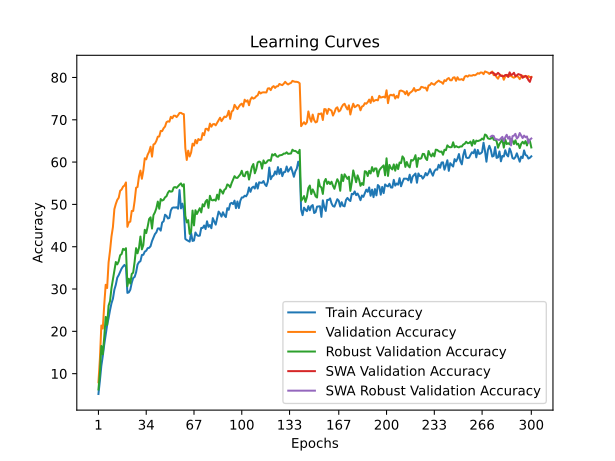

Source data for this figure (header and first rows):
time; train_accuracy; train_loss; valid_accuracy; valid_loss; valid_accuracy_robust; valid_accuracy_swa; valid_accuracy_robust_swa
33,8628; 5,1940; 4,4070; 7,9600; 4,2233; 6,2552; 7,9600; 6,2552
64,5165; 8,3400; 4,2581; 13,4700; 3,8659; 10,1172; 13,4700; 10,1172
97,7853; 11,8500; 4,1375; 21,3800; 3,4723; 16,5379; 21,3800; 16,5379
129,2455; 14,1740; 4,0557; 20,6500; 3,5418; 14,5931; 20,6500; 14,5931
162,2226; 16,8780; 3,9679; 26,2500; 3,2459; 18,6207; 26,2500; 18,6207
193,8892; 19,2900; 3,8859; 31,0000; 3,0649; 23,4069; 31,0000; 23,4069
226,1123; 21,4620; 3,8159; 30,2400; 3,0723; 21,5103; 30,2400; 21,5103
256,5061; 23,1300; 3,7578; 36,2700; 2,9056; 26,0828; 36,2700; 26,0828
287,7101; 25,0040; 3,7080; 39,0400; 2,8107; 27,1379; 39,0400; 27,1379
316,8718; 26,6200; 3,6600; 42,4200; 2,6497; 30,2276; 42,4200; 30,2276
346,4178; 27,7060; 3,6292; 44,6600; 2,5363; 32,3172; 44,6600; 32,3172
379,6093; 29,8320; 3,5531; 48,8700; 2,3955; 34,5241; 48,8700; 34,5241
410,5505; 31,0220; 3,5070; 50,1100; 2,3745; 36,3862; 50,1100; 36,3862
441,2521; 32,6840; 3,4826; 51,0700; 2,3348; 35,8276; 51,0700; 35,8276
473,7663; 33,2900; 3,4325; 51,5700; 2,3203; 36,5448; 51,5700; 36,5448
505,6560; 34,0400; 3,4384; 53,2200; 2,2728; 37,9862; 53,2200; 37,9862
538,0668; 34,8440; 3,3894; 53,5200; 2,2491; 38,2621; 53,5200; 38,2621
571,0602; 35,3260; 3,4009; 54,2000; 2,2299; 39,4897; 54,2000; 39,4897
603,6634; 35,7080; 3,3842; 54,4600; 2,2043; 39,2483; 54,4600; 39,2483
637,5143; 35,2420; 3,3824; 55,1900; 2,1862; 39,6483; 55,1900; 39,6483
667,1668; 29,0880; 3,5922; 44,7000; 2,5959; 30,6828; 44,7000; 30,6828
698,8889; 29,2120; 3,5760; 45,7700; 2,5319; 32,4345; 45,7700; 32,4345
728,9270; 29,8380; 3,5530; 45,9300; 2,5405; 31,2897; 45,9300; 31,2897
761,7933; 31,4740; 3,5052; 48,4600; 2,4520; 33,5655; 48,4600; 33,5655
793,2407; 32,6080; 3,4757; 48,4500; 2,4667; 33,8759; 48,4500; 33,8759
826,1055; 32,8580; 3,4823; 50,8200; 2,3601; 36,4759; 50,8200; 36,4759
859,3152; 33,9480; 3,4259; 53,9300; 2,2386; 39,6621; 53,9300; 39,6621
892,4673; 35,7760; 3,3476; 54,1200; 2,2480; 38,4414; 54,1200; 38,4414
924,8396; 36,3540; 3,3542; 56,6300; 2,2127; 39,6966; 56,6300; 39,6966
957,6309; 36,5760; 3,3434; 57,9900; 2,1393; 42,4069; 57,9900; 42,4069
987,3087; 38,0460; 3,2987; 56,0600; 2,1900; 39,3724; 56,0600; 39,3724
1015,6084; 38,0920; 3,3126; 58,0100; 2,2099; 40,3862; 58,0100; 40,3862
1046,0754; 38,8400; 3,2573; 60,9000; 2,0551; 44,0000; 60,9000; 44,0000
1076,4103; 39,0500; 3,2938; 60,6500; 2,0658; 43,2276; 60,6500; 43,2276
1109,4707; 39,6640; 3,2598; 61,7600; 2,0148; 44,7448; 61,7600; 44,7448
1143,3422; 39,7280; 3,2742; 62,4400; 1,9895; 46,5517; 62,4400; 46,5517
1177,5174; 40,1200; 3,2396; 63,6300; 1,9682; 46,9517; 63,6300; 46,9517
1206,7857; 41,3280; 3,2475; 61,2900; 2,0104; 44,2897; 61,2900; 44,2897
1237,3215; 42,1100; 3,1782; 64,1500; 1,9417; 47,4621; 64,1500; 47,4621
1269,7986; 42,9740; 3,1996; 64,3500; 1,9610; 48,1172; 64,3500; 48,1172
1298,4790; 43,3940; 3,1470; 65,0100; 1,8708; 49,0828; 65,0100; 49,0828
1330,9919; 44,3140; 3,1525; 66,0000; 1,8737; 50,6690; 66,0000; 50,6690
1364,7712; 44,3340; 3,1354; 66,0600; 1,8730; 48,9793; 66,0600; 48,9793
1398,9144; 43,7960; 3,1229; 67,3700; 1,8255; 51,2690; 67,3700; 51,2690
1432,3287; 45,7260; 3,0796; 67,3300; 1,8352; 50,9103; 67,3300; 50,9103
1466,1148; 45,9980; 3,0518; 68,0000; 1,8116; 51,0897; 68,0000; 51,0897
1499,5499; 47,5600; 3,0301; 68,4000; 1,8146; 51,6690; 68,4000; 51,6690
1532,9907; 47,2880; 3,0317; 69,4300; 1,7581; 51,9310; 69,4300; 51,9310
1566,2331; 46,6720; 3,0573; 69,6400; 1,7904; 52,7586; 69,6400; 52,7586
1599,0401; 46,8080; 3,0586; 69,5500; 1,7625; 53,2000; 69,5500; 53,2000
1632,0469; 48,5780; 2,9823; 70,7000; 1,7429; 53,0000; 70,7000; 53,0000
1660,6671; 49,1880; 2,9759; 70,3500; 1,7420; 53,0966; 70,3500; 53,0966
1690,8185; 49,2840; 2,9643; 70,9600; 1,7400; 54,0000; 70,9600; 54,0000
1722,7995; 49,2380; 2,9895; 70,9600; 1,7276; 54,1103; 70,9600; 54,1103
1754,4525; 49,3280; 2,9760; 70,6400; 1,7324; 53,9103; 70,6400; 53,9103
1787,7340; 48,9800; 2,9743; 71,0800; 1,7238; 54,2897; 71,0800; 54,2897
1820,2883; 53,3880; 2,8380; 71,6100; 1,7214; 54,6690; 71,6100; 54,6690
1852,4182; 49,0540; 2,9726; 71,6400; 1,7062; 54,9655; 71,6400; 54,9655
1884,2854; 50,1800; 2,9360; 71,4100; 1,7159; 54,2828; 71,4100; 54,2828
1915,4474; 48,6540; 3,0232; 71,3200; 1,7146; 54,7655; 71,3200; 54,7655
... 240 more rows
